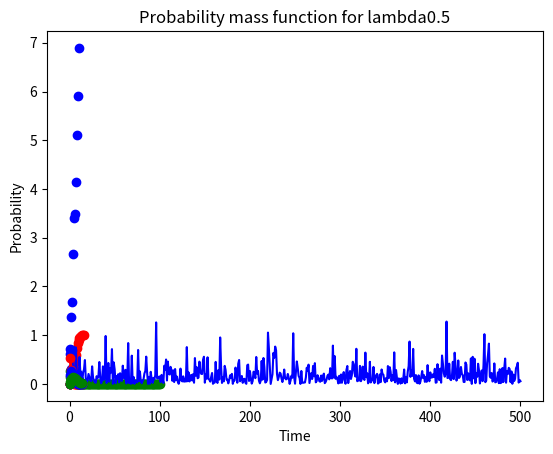

Source code (Python):
from cmath import log
import math
import matplotlib.pyplot as plt
import random as random
#Miniproyecto 1
#Modelacion y simulacion

#Autores:
# [redacted]
# [redacted]

'''
Referencias:
https://pythonguides.com/python-find-max-value-in-a-dictionary/
https://stackoverflow.com/questions/8023306/get-key-by-value-in-dictionary
'''

# #Ejercicio 1
# lambda = 7 huracanes / año

#Task 2: Graph of PMF
values = []
pmf = []
for i in range(17):
    values.append(i)
    pmf.append(((7**i)*(math.e)**(-7))/(math.factorial(i)))


plt.plot(values, pmf, marker='o', color='green')
plt.xlabel('Number of hurricanes')
plt.ylabel('Probability')
plt.title('Probability mass function')
plt.show()

print("Mass function values: \n")
for i in range(len(pmf)):
    print(values[i], pmf[i])

#Task 3: Graph of CDF

values = []
cdf = 0
cdf_arr = []

for i in range(17):
    values.append(i)
    cdf += ((7**i)*(math.e)**(-7))/(math.factorial(i))
    cdf = round(cdf, 4)
    cdf_arr.append(cdf)
plt.plot(values, cdf_arr, marker='o', color='red')
plt.xlabel('Number of hurricanes')
plt.ylabel('Probability')
plt.title('Cumulative distribution function')
plt.show()

print("Cumulative distribution function values: \n")
for i in range(len(cdf_arr)):
    print(values[i], cdf_arr[i])

#Ejercicio 2
#lambda = 2 buses / 30 minutos

#Task 2: Graph of PMF
values = []
pmf = []
dict_pmf = {}
for i in range(101):
    values.append(i)
    pmf.append(((2**i)*(math.e)**(-2))/(math.factorial(i)))
    dict_pmf[i] = pmf[i]

plt.plot(values, pmf, marker='o', color='green')
plt.xlabel('Number of buses')
plt.ylabel('Probability')
plt.title('Probability mass function')
plt.show()

print("Mass function values: \n")
for i in range(len(pmf)):
    print(values[i], pmf[i])

#Ejercicio 3
#Task 1
values = []
icdf = []
inversecdf = []
for n in range(1, 11):
    r = random.random()
    values.append(n)
    icdf.append((-1)*((math.log(1-r))/(5)))

plt.plot(values, icdf, marker='o', color='blue')
plt.xlabel('Pacientes')
plt.ylabel('Horas Intermedias')
plt.title('Inverse CDF')
plt.show()

#Task 2
values = []
icdf = 0
cdf_arr = []

for n in range(1, 11):
    r = random.random()
    values.append(n)
    icdf += (1 - ((math.e)**((-1)*(5*r))))
    icdf = round(icdf, 4)
    inversecdf.append(icdf)

print(inversecdf)

plt.scatter(values, inversecdf, marker='o', color='blue')
plt.xlabel('Pacientes')
plt.ylabel('Probability')
plt.title('Inverse CDF')
plt.show()

#Task 3
values = []
icdf = []

for n in range(1, 501):
    r = random.random()
    values.append(n)
    icdf.append((-1)*((math.log(1-r))/(5)))

plt.plot(values, icdf, color='blue')
plt.xlabel('Pacientes')
plt.ylabel('Horas Intermedias')
plt.title('Inverse CDF')
plt.show()

#Ejercicio 5
#Lambda = 2, 1, 0.5
#Task 1: Graph of PMF

lambdas = [2,1,0.5]
colors = ['red','blue','green']
for i in range(3):
    values = []
    pmf = []
    for t in range(15):
        pmf.append(((lambdas[i])*(math.e)**(-lambdas[i]*t))*(((lambdas[i]*t)**(3-1))/(math.factorial(3-1))))
        values.append(t)
    plt.plot(values, pmf, marker='o', color=colors[i])
    plt.xlabel('Time')
    plt.ylabel('Probability')
    plt.title('Probability mass function for lambda' + str(lambdas[i]))

    plt.show()